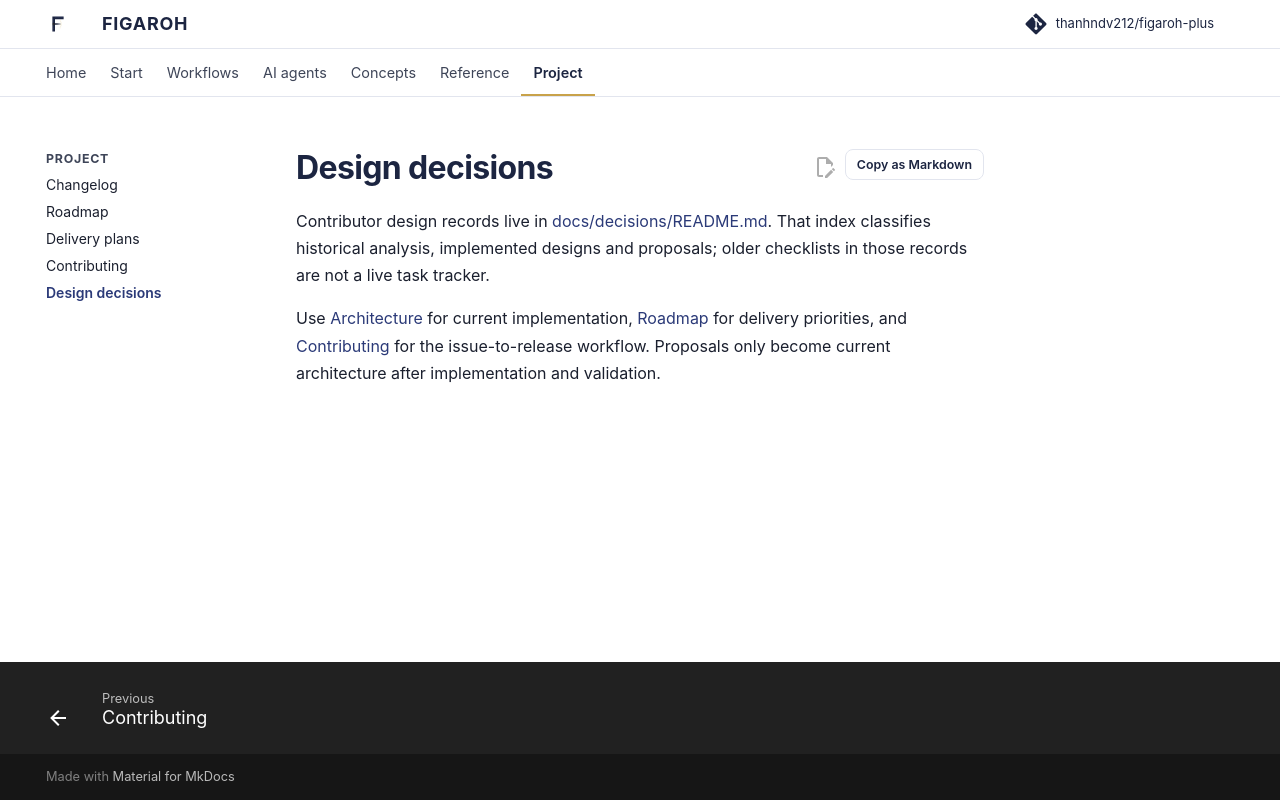

repository: thanhndv212/figaroh-plus · page: further_reading/decisions/index.html · generator: mkdocs

# Design decisions

Contributor design records live in
[docs/decisions/README.md](https://github.com/thanhndv212/figaroh-plus/blob/main/docs/decisions/README.md).
That index classifies historical analysis, implemented designs and proposals;
older checklists in those records are not a live task tracker.

Use [Architecture](../concepts/architecture.md) for current implementation,
[Roadmap](roadmap.md) for delivery priorities, and
[Contributing](contributing.md) for the issue-to-release workflow. Proposals only
become current architecture after implementation and validation.
